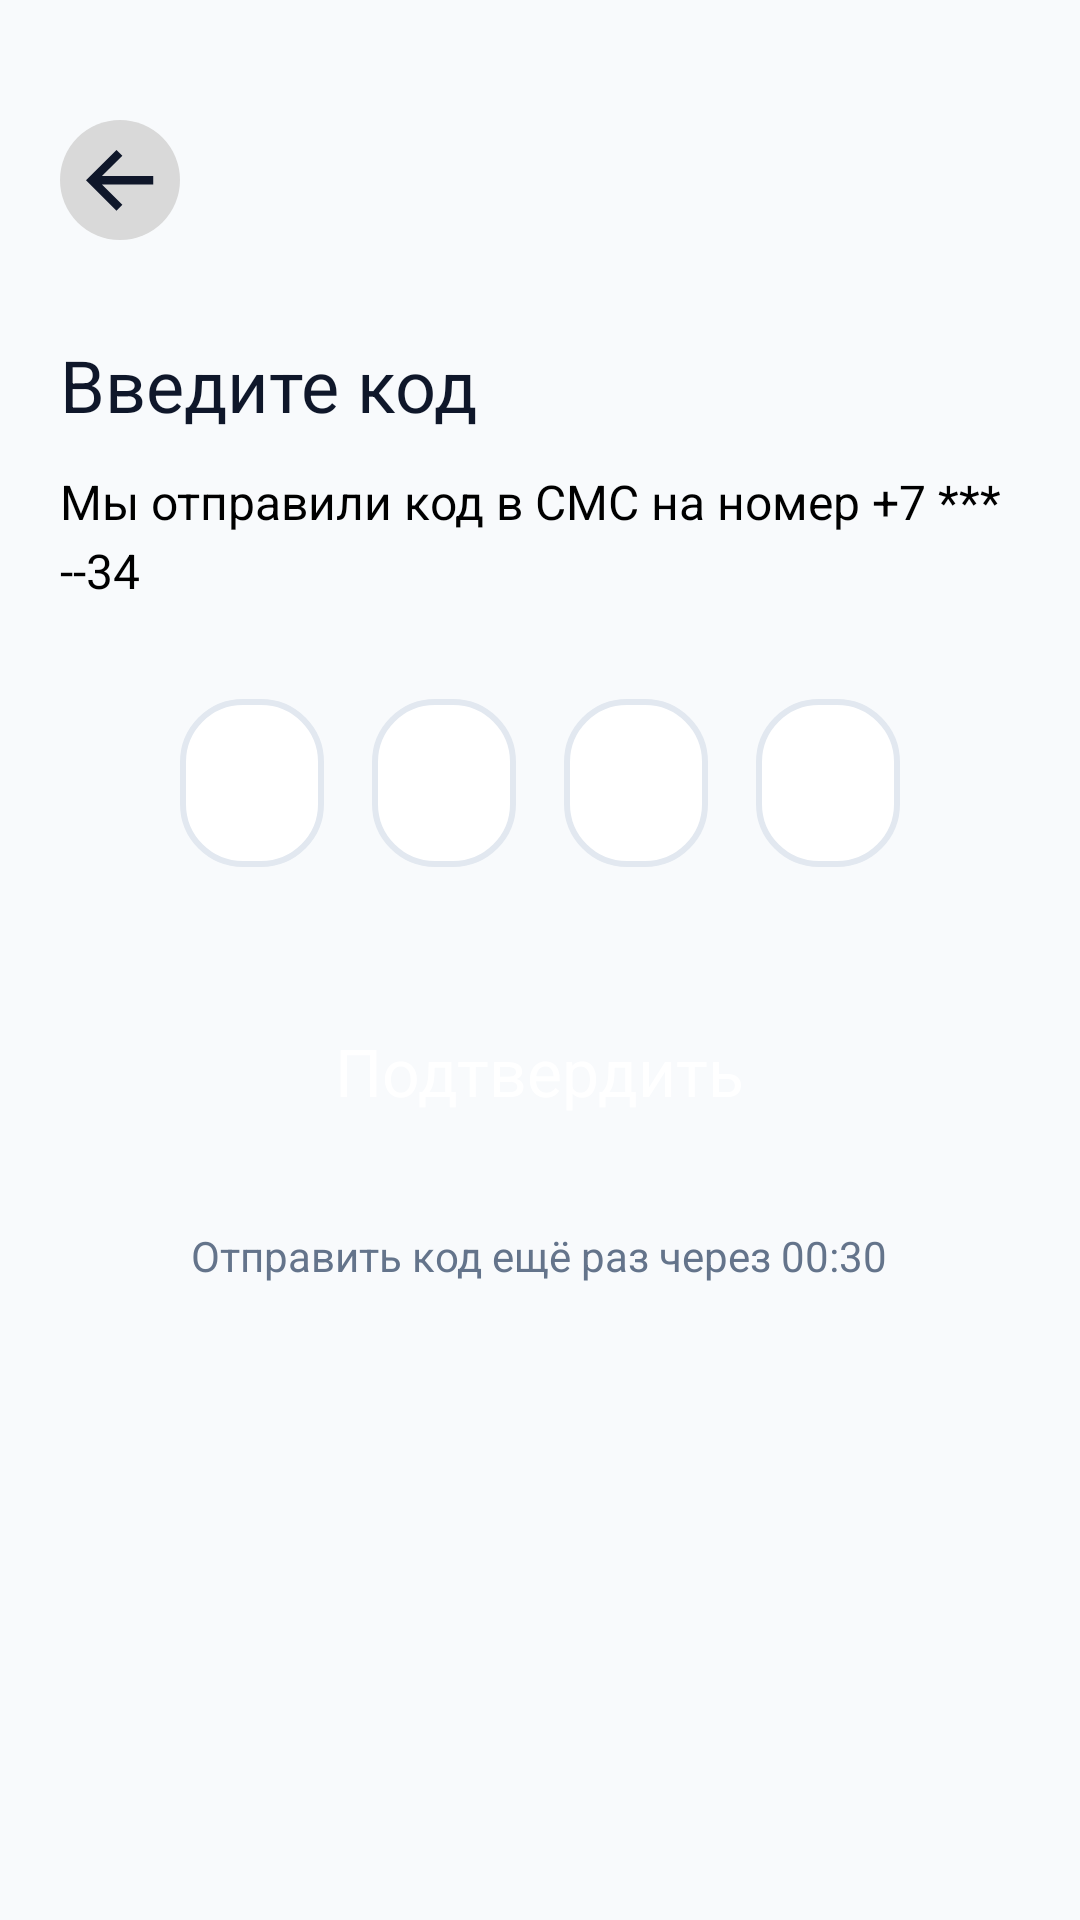

Produce the Android XML layout that renders to this screen, including the resource entries it uses.
<!-- AndroidManifest.xml: application theme Theme.DedClick -->
<!-- res/layout/activity_code.xml -->
<?xml version="1.0" encoding="utf-8"?>
<ScrollView xmlns:android="http://schemas.android.com/apk/res/android"
    android:layout_width="match_parent"
    android:layout_height="match_parent"
    android:background="#F8FAFC"
    android:fillViewport="true">

    <RelativeLayout
        android:layout_width="match_parent"
        android:layout_height="wrap_content"
        android:padding="20dp">

        
        <ImageView
            android:id="@+id/priveous_button"
            android:layout_width="40dp"
            android:layout_height="40dp"
            android:background="@drawable/bg_card_grey"
            android:src="@drawable/arrow_back"
            android:padding="8dp"
            android:scaleType="centerInside"
            android:layout_marginTop="20dp"/>

        
        <TextView
            android:id="@+id/title_code"
            android:layout_width="wrap_content"
            android:layout_height="wrap_content"
            android:layout_below="@id/priveous_button"
            android:layout_marginTop="32dp"
            android:text="Введите код"
            android:textSize="24sp"
            android:textColor="#0F172A" />

        
        <TextView
            android:id="@+id/subtitle_code"
            android:layout_width="wrap_content"
            android:layout_height="wrap_content"
            android:layout_below="@id/title_code"
            android:layout_marginTop="12dp"
            android:text="Мы отправили код в СМС на номер +7 *** --34"
            android:textSize="16sp"
            android:textColor="#000000"
            android:lineSpacingExtra="4sp" />

        
        <LinearLayout
            android:id="@+id/code_boxes_container"
            android:layout_width="match_parent"
            android:layout_height="wrap_content"
            android:layout_below="@id/subtitle_code"
            android:layout_marginTop="32dp"
            android:gravity="center"
            android:orientation="horizontal">

            
            <FrameLayout
                android:id="@+id/box1"
                android:layout_width="48dp"
                android:layout_height="56dp"
                android:background="@drawable/bg_button_light_20"
                android:layout_marginRight="16dp" />

            <FrameLayout
                android:id="@+id/box2"
                android:layout_width="48dp"
                android:layout_height="56dp"
                android:background="@drawable/bg_button_light_20"
                android:layout_marginRight="16dp" />

            <FrameLayout
                android:id="@+id/box3"
                android:layout_width="48dp"
                android:layout_height="56dp"
                android:background="@drawable/bg_button_light_20"
                android:layout_marginRight="16dp" />

            <FrameLayout
                android:id="@+id/box4"
                android:layout_width="48dp"
                android:layout_height="56dp"
                android:background="@drawable/bg_button_light_20" />
        </LinearLayout>

        
        <EditText
            android:id="@+id/hidden_code_input"
            android:layout_width="1dp"
            android:layout_height="1dp"
            android:inputType="number"
            android:maxLength="4"
            android:alpha="0"
            android:focusable="true"
            android:focusableInTouchMode="true"
            android:cursorVisible="false"
            android:textColor="@android:color/transparent" />

        
        <LinearLayout
            android:id="@+id/confirm_button"
            android:layout_width="match_parent"
            android:layout_height="56dp"
            android:layout_below="@id/code_boxes_container"
            android:layout_marginTop="40dp"
            android:background="@drawable/bg_button_green_20"
            android:gravity="center">

            <TextView
                android:id="@+id/accept_button"
                android:layout_width="wrap_content"
                android:layout_height="wrap_content"
                android:text="Подтвердить"
                android:textSize="22sp"
                android:textColor="#FFFFFF" />
        </LinearLayout>

        
        <TextView
            android:id="@+id/resend_text"
            android:layout_width="wrap_content"
            android:layout_height="wrap_content"
            android:layout_below="@id/confirm_button"
            android:layout_marginTop="24dp"
            android:layout_centerHorizontal="true"
            android:text="Отправить код ещё раз через 00:30"
            android:textSize="14sp"
            android:textColor="#64748B" />

    </RelativeLayout>
</ScrollView>
<!-- resources referenced by this layout -->
<resources>
  <!-- drawable arrow_back (drawable) -->
  <vector xmlns:android="http://schemas.android.com/apk/res/android" android:height="20.444445dp" android:viewportHeight="16" android:viewportWidth="18" android:width="23dp">
        
      <path android:fillColor="#0F172A" android:pathData="M7.952,15.903L-0,7.952L7.952,0L9.486,1.517L4.159,6.844H17.54V9.06H4.159L9.486,14.378L7.952,15.903Z"/>
      
  </vector>
  <!-- drawable bg_button_light_20 (drawable) -->
  <?xml version="1.0" encoding="utf-8"?>
  <shape xmlns:android="http://schemas.android.com/apk/res/android"
      android:shape="rectangle">
      <solid android:color="#FFFFFF"/>
      <stroke android:width="2dp" android:color="#E2E8F0"/>
      <corners android:radius="20dp"/>
  </shape>
  <!-- drawable bg_card_grey (drawable) -->
  <?xml version="1.0" encoding="utf-8"?>
  <shape xmlns:android="http://schemas.android.com/apk/res/android">
      <solid android:color="#D9D9D9"/>
      <corners android:radius="28dp"/>
  </shape>
  <style name="Theme.DedClick" parent="android:Theme.Material.Light.NoActionBar" />
</resources>
